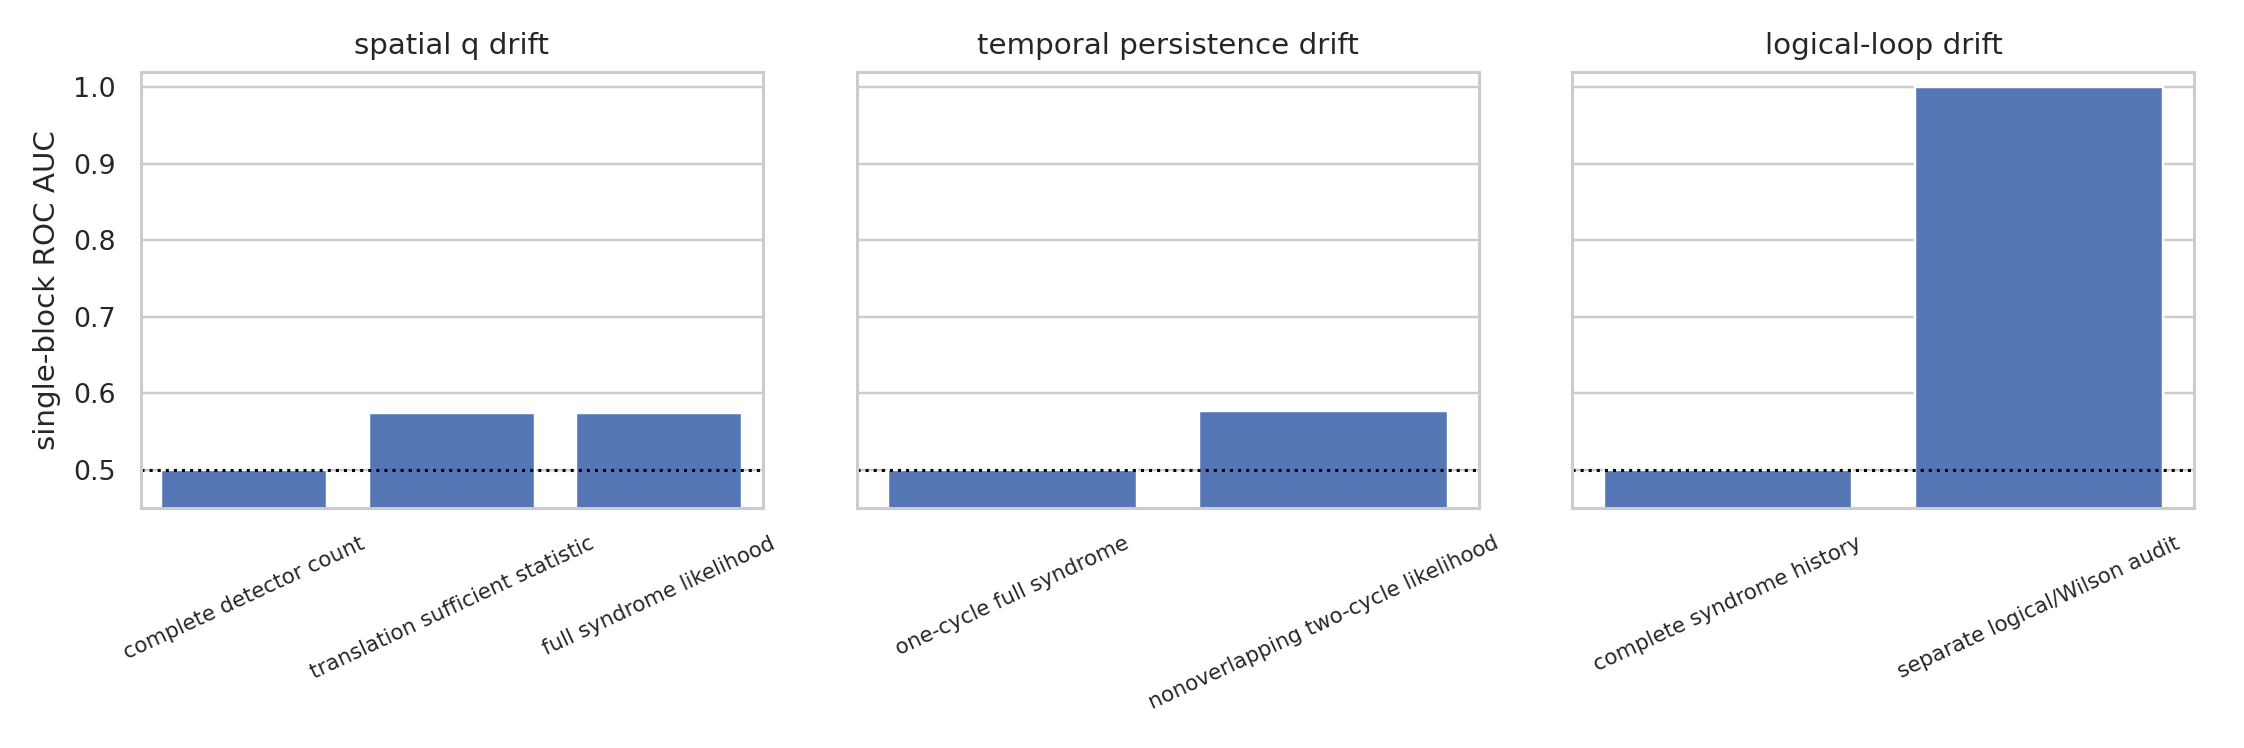

The file beside this chart, header and first rows:
scenario, access, roc_auc, status
spatial q drift, complete detector count, 0.5, exact no-go
spatial q drift, translation sufficient statistic, 0.5738, Monte Carlo LLR AUC
spatial q drift, full syndrome likelihood, 0.5738, identical score by sufficiency
temporal persistence drift, one-cycle full syndrome, 0.5, exact no-go
temporal persistence drift, nonoverlapping two-cycle likelihood, 0.577, Monte Carlo pair-LLR AUC
logical-loop drift, complete syndrome history, 0.5, pathwise exact no-go
logical-loop drift, separate logical/Wilson audit, 1.0, extra measurement access
